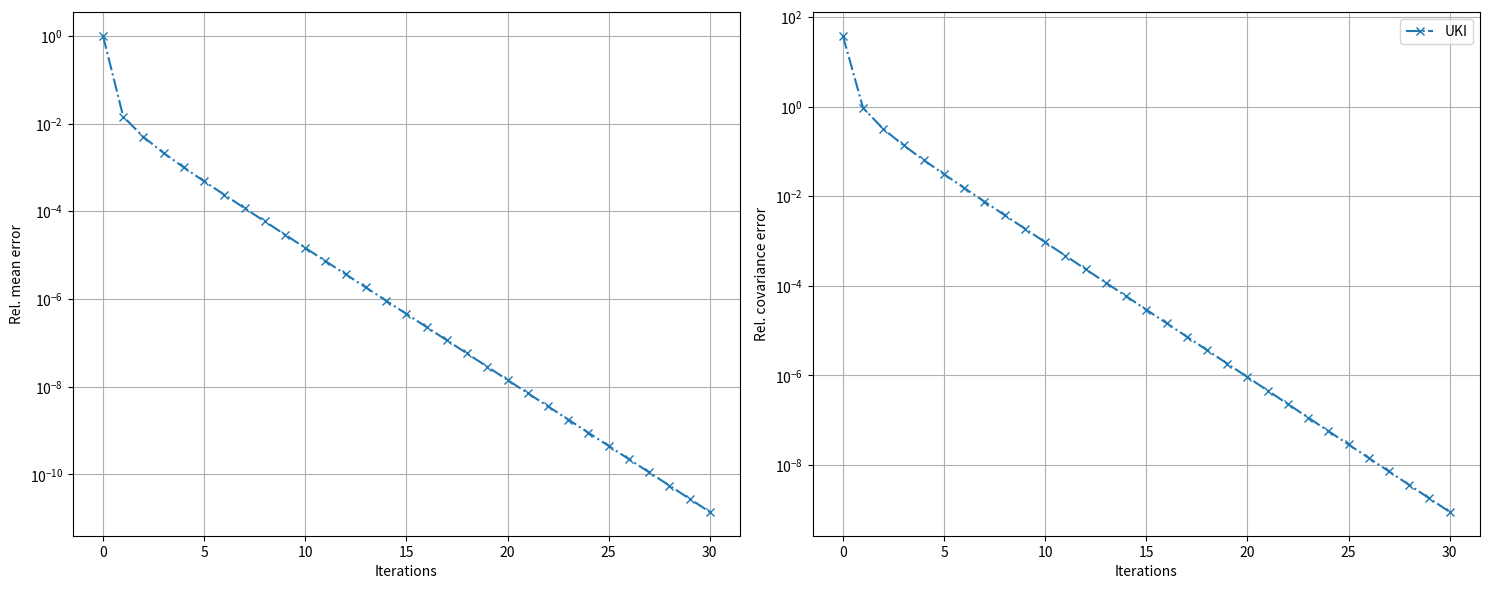

Recreate this plot in Python.
import numpy as np
from scipy.linalg import block_diag

"""
UKIObj{FT<:AbstractFloat, IT<:Int}
Struct that is used in Unscented Kalman Inversion (UKI)
For solving the inverse problem 
    y = G(theta) + eta
    
"""
class UKIObj:
    def __init__(self, theta_names,theta0_mean, theta0_cov, y,
                Sigma_eta,alpha_reg, update_freq,
                modified_uscented_transform = True):

        N_theta = theta0_mean.size
        N_y = y.size
        # ensemble size
        N_ens = 2*N_theta+1

    
        c_weights = np.zeros(N_theta+1)
        mean_weights = np.zeros(N_ens)
        cov_weights = np.zeros(N_ens)

        # todo parameters lam, alpha, beta

        beta = 2.0
        alpha = min(np.sqrt(4/(N_theta)), 1.0)
        lam = alpha**2*(N_theta) - N_theta


        c_weights[1:N_theta+1]  =  np.sqrt(N_theta + lam)
        mean_weights[0] = lam/(N_theta + lam)
        mean_weights[1:N_ens] = 1/(2*(N_theta + lam))
        cov_weights[0] = lam/(N_theta + lam) + 1 - alpha**2 + beta
        cov_weights[1:N_ens] = 1/(2*(N_theta + lam))

        if modified_uscented_transform:
            mean_weights[0] = 1.0
            mean_weights[1:N_ens] = 0.0


        

        theta_mean = []  # array of Array{FT, 2}'s
        theta_mean.append(theta0_mean) # insert parameters at end of array (in this case just 1st entry)
        theta_cov = [] # array of Array{FT, 2}'s
        theta_cov.append(theta0_cov) # insert parameters at end of array (in this case just 1st entry)

        y_pred = []  # array of Array{FT, 2}'s
    

        Sigma_omega = (2 - alpha_reg**2)*theta0_cov
        Sigma_nu = 2*Sigma_eta

        r = theta0_mean
        
        iter = 0


        "vector of parameter names (never used)"
        self.theta_names = theta_names
        "a vector of arrays of size N_ensemble x N_parameters containing the mean of the parameters (in each uki iteration a new array of mean is added)"
        self.theta_mean = theta_mean
        "a vector of arrays of size N_ensemble x (N_parameters x N_parameters) containing the covariance of the parameters (in each uki iteration a new array of cov is added)"
        self.theta_cov = theta_cov
        "a vector of arrays of size N_ensemble x N_y containing the predicted observation (in each uki iteration a new array of predicted observation is added)"
        self.y_pred = y_pred
        "vector of observations (length: N_y)"
        self.y = y
        "covariance of the observational noise"
        self.Sigma_eta = Sigma_eta
        "number ensemble size (2N_theta - 1)"
        self.N_ens = N_ens
        "size of theta"
        self.N_theta = N_theta
        "size of y"
        self.N_y = N_y
        "weights in UKI"
        self.c_weights = c_weights
        self.mean_weights = mean_weights
        self.cov_weights = cov_weights
        "covariance of the artificial evolution error"
        self.Sigma_omega = Sigma_omega
        "covariance of the artificial observation error"
        self.Sigma_nu = Sigma_nu
        "regularization parameter"
        self.alpha_reg = alpha_reg 
        "regularization vector"
        self.r = r
        "update frequency"
        self.update_freq = update_freq
        "current iteration number"
        self.iter = iter




"""
UKIObj Constructor 
parameter_names::Array{String,1} : parameter name vector
theta0_mean::Array{FT} : prior mean
theta0_cov::Array{FT, 2} : prior covariance
g_t::Array{FT,1} : observation 
obs_cov::Array{FT, 2} : observation covariance
alpha_reg::FT : regularization parameter toward theta0 (0 < alpha_reg <= 1), default should be 1, without regulariazion
"""



"""
construct_sigma_ensemble
Construct the sigma ensemble, based on the mean x_mean, and covariance x_cov
"""
def construct_sigma_ensemble(uki, x_mean, x_cov):
    N_ens = uki.N_ens
    N_x = x_mean.size

    c_weights = uki.c_weights

    chol_xx_cov = np.linalg.cholesky(x_cov)  #cholesky(Hermitian(x_cov)).L

    x = np.zeros((2*N_x+1, N_x))
    x[0, :] = x_mean
    for i in range(1, N_x+1):
        x[i,     :] = x_mean + c_weights[i]*chol_xx_cov[:,i-1]
        x[i+N_x, :] = x_mean - c_weights[i]*chol_xx_cov[:,i-1]
    
    return x



"""
construct_mean x_mean from ensemble x
"""
def construct_mean(uki, x):
    N_ens, N_x = x.shape

    # @assert(uki.N_ens == N_ens)

    x_mean = np.zeros( N_x)
    mean_weights = uki.mean_weights
 
    for i in range(N_ens):
        x_mean += mean_weights[i]*x[i,:]


    return x_mean


# """
# construct_cov xx_cov from ensemble x and mean x_mean
# """
# def construct_cov(uki, x, x_mean):
#     N_ens, N_x = uki.N_ens, x_mean.shape[0]
    
#     cov_weights = uki.cov_weights

#     xx_cov = np.zeros((N_x, N_x))

#     for i in range(N_ens):
#         xx_cov += cov_weights[i]*np.outer(x[i,:] - x_mean, x[i,:] - x_mean)

#     return xx_cov


"""
construct_cov xy_cov from ensemble x and mean x_mean, ensemble y and mean y_mean
"""
def construct_cov(uki, x, x_mean, y, y_mean):
    N_ens, N_x, N_y = uki.N_ens, x_mean.shape[0], y_mean.shape[0]
    
    cov_weights = uki.cov_weights

    xy_cov = np.zeros((N_x, N_y))

    for i in range(N_ens):
        xy_cov += cov_weights[i]*np.outer(x[i,:] - x_mean , y[i,:] - y_mean)
    return xy_cov




# """
# update uki struct
# ens_func: The function g = G(theta)
# define the function as 
#     ens_func(theta_ens) = MyG(phys_params, theta_ens, other_params)
# use G(theta_mean) instead of FG(theta)
# """
# def update_ensemble(uki, ens_func):
    
#     uki.iter += 1
#     # update evolution covariance matrix
#     if uki.update_freq > 0 and uki.iter%uki.update_freq == 0:
#         uki.Sigma_omega = (2 - uki.alpha_reg**2) * uki.theta_cov[-1]


#     theta_mean  = uki.theta_mean[-1]
#     theta_cov = uki.theta_cov[-1]
#     y = uki.y

#     alpha_reg = uki.alpha_reg
#     r = uki.r
#     Sigma_omega = uki.Sigma_omega
#     Sigma_nu = uki.Sigma_nu

#     N_theta, N_y, N_ens = uki.N_theta, uki.N_y, uki.N_ens
#     ############# Prediction step:

#     theta_p_mean  = alpha_reg*theta_mean + (1-alpha_reg)*r
#     theta_p_cov = alpha_reg**2*theta_cov + Sigma_omega
    


#     ############ Generate sigma points
#     theta_p = construct_sigma_ensemble(uki, theta_p_mean, theta_p_cov)
#     # play the role of symmetrizing the covariance matrix
#     theta_p_cov = construct_cov(uki, theta_p, theta_p_mean)

#     ###########  Analysis step
#     g = np.zeros((N_ens, N_y))
#     g[:,:] = ens_func(theta_p)

#     g_mean = construct_mean(uki, g)
#     gg_cov = construct_cov(uki, g, g_mean) + Sigma_nu
#     thetag_cov = construct_cov(uki, theta_p, theta_p_mean, g, g_mean)

#     tmp = np.linalg.solve(gg_cov.T, thetag_cov.T).T 

#     theta_mean =  theta_p_mean + tmp*(y - g_mean)

#     theta_cov =  theta_p_cov - tmp*thetag_cov.T 


#     ########### Save resutls
#     uki.y_pred.append(g_mean) # N_ens x N_data
#     uki.theta_mean.append(theta_mean) # N_ens x N_params
#     uki.theta_cov.append(theta_cov) # N_ens x N_data




def update_prediction(uki):
    
    uki.iter += 1
    # update evolution covariance matrix
    if uki.update_freq > 0 and uki.iter%uki.update_freq == 0:
        uki.Sigma_omega = (2 - uki.alpha_reg**2) * uki.theta_cov[-1]


    theta_mean  = uki.theta_mean[-1]
    theta_cov = uki.theta_cov[-1]
    y = uki.y

    alpha_reg = uki.alpha_reg
    r = uki.r
    Sigma_omega = uki.Sigma_omega
    Sigma_nu = uki.Sigma_nu

    N_theta, N_y, N_ens = uki.N_theta, uki.N_y, uki.N_ens
    ############# Prediction step:

    theta_p_mean  = alpha_reg*theta_mean + (1-alpha_reg)*r
    theta_p_cov = alpha_reg**2*theta_cov + Sigma_omega
    
    

    ############ Generate sigma points
    theta_p = construct_sigma_ensemble(uki, theta_p_mean, theta_p_cov)
    

    return theta_p

def update_analysis(uki, theta_p, g):    
    
    Sigma_nu, y = uki.Sigma_nu, uki.y
    
    theta_p_mean = construct_mean(uki, theta_p)
    # play the role of symmetrizing the covariance matrix
    theta_p_cov = construct_cov(uki, theta_p, theta_p_mean, theta_p, theta_p_mean)
    

    ###########  Analysis step

    g_mean = construct_mean(uki, g)
    gg_cov = construct_cov(uki, g, g_mean, g, g_mean) + Sigma_nu
    thetag_cov = construct_cov(uki, theta_p, theta_p_mean, g, g_mean)

    tmp = np.linalg.solve(gg_cov.T, thetag_cov.T).T 

    theta_mean =  theta_p_mean + np.matmul(tmp, (y - g_mean))

    theta_cov =  theta_p_cov - np.matmul(tmp, thetag_cov.T)


    ########### Save resutls
    uki.y_pred.append(g_mean) # N_ens x N_data
    uki.theta_mean.append(theta_mean) # N_ens x N_params
    uki.theta_cov.append(theta_cov) # N_ens x N_data




def ensemble(s_param, theta_ens, forward):
    
    N_ens,  N_theta = theta_ens.shape
    N_y = s_param.N_y
    g_ens = np.zeros((N_ens,  N_y))
    
    for i in range(N_ens):
        theta = theta_ens[i, :]
        g_ens[i, :] = forward(s_param, theta)

    return g_ens



def UKI_Run(s_param, forward, 
    theta0_mean, theta0_cov,
    y, Sigma_eta,
    alpha_reg,
    update_freq,
    N_iter,
    modified_uscented_transform = True,
    theta_basis = None):
    
    theta_names = s_param.theta_names
    
    
    ukiobj = UKIObj(theta_names ,
    theta0_mean, 
    theta0_cov,
    y,
    Sigma_eta,
    alpha_reg,
    update_freq,
    modified_uscented_transform = modified_uscented_transform)
    
    if theta_basis == None:
        ens_func = lambda theta_ens : ensemble(s_param, theta_ens, forward)
    else: 
        # theta_ens is N_ens × N_theta
        # theta_basis is N_theta × N_theta_high
        ens_func = lambda theta_ens : ensemble(s_param, np.matmul(theta_ens,theta_basis), forward)
    
    
    
    for i in range(N_iter):
        
        theta_p = update_prediction(ukiobj) 
        g = ens_func(theta_p)
        update_analysis(ukiobj, theta_p, g) 

        print( "optimization error at iter ", i, " = ", 0.5*np.dot((ukiobj.y_pred[i] - ukiobj.y) , np.linalg.solve(ukiobj.Sigma_eta, (ukiobj.y_pred[i] - ukiobj.y))) )
        print( "Frobenius norm of the covariance at iter ", i, " = ", np.linalg.norm(ukiobj.theta_cov[i]) )

    
    return ukiobj
    

if __name__ == "__main__":

    class Param():
        def __init__(self, theta_names, N_theta,  N_y):
            self.theta_names = theta_names
            self.N_theta = N_theta
            self.N_y = N_y

    problem_type = "over-determined"
    if problem_type == "under-determined":
        # under-determined case
        theta_ref = np.array([0.6, 1.2])
        G = np.array([1.0, 2.0])
        y = np.array([3.0])
    elif problem_type == "over-determined":
        # over-determined case
        theta_ref = np.array([1/3, 8.5/6])
        G = np.array([[1.0, 2.0], [3.0, 4.0], [5.0, 6.0]])
        y = np.array([3.0, 7.0, 10.0])
    else:
        print("Problem type : ", problem_type, " has not implemented!")
    
    Sigma_eta = np.zeros((len(y), len(y)))
    np.fill_diagonal(Sigma_eta, 0.1**2)
    

    
    def linear_aug(s_param, theta, G = G):        
        return np.hstack((np.matmul(G, theta), theta))
    
    N_theta = len(theta_ref)
    s_param = Param(["theta1, theta2"], N_theta, len(y) + N_theta)
    theta0_mean = np.zeros(N_theta)
    
    theta0_cov = np.zeros((N_theta, N_theta))
    np.fill_diagonal(theta0_cov, 1.0**2)  
    
    y_aug = np.hstack((y, theta0_mean))
    Sigma_eta_aug = block_diag(Sigma_eta, theta0_cov)
    Sigma_post = np.linalg.inv(np.matmul(G.T, np.linalg.solve(Sigma_eta, G)) + np.linalg.inv(theta0_cov))
    theta_post = theta0_mean + np.matmul(Sigma_post, (np.matmul(G.T, np.linalg.solve(Sigma_eta, (y - np.matmul(G,theta0_mean))))))
            

    alpha_reg = 1.0
    update_freq = 1
    N_iter = 30
    uki_obj = UKI_Run(s_param, linear_aug, 
        theta0_mean, theta0_cov,
        y_aug, Sigma_eta_aug,
        alpha_reg,
        update_freq,
        N_iter)





    uki_errors    = np.zeros((N_iter+1, 2))
    
    for i in range(N_iter+1):
        
        uki_errors[i, 0] = np.linalg.norm(uki_obj.theta_mean[i] - theta_post)/np.linalg.norm(theta_post)
        uki_errors[i, 1] = np.linalg.norm(uki_obj.theta_cov[i] - Sigma_post)/np.linalg.norm(Sigma_post)
    
    import  matplotlib.pyplot as plt
    ites = np.arange(0, N_iter+1)    
    fig, ax = plt.subplots(nrows = 1, ncols=2, sharex=False, sharey=False, figsize=(15,6))
    ax[0].semilogy(ites, uki_errors[:, 0],   "-.x", color = "C0", fillstyle="none", label="UKI")
    ax[0].set_xlabel("Iterations")
    ax[0].set_ylabel("Rel. mean error")
    ax[0].grid("on")
    ax[1].semilogy(ites, uki_errors[:, 1],   "-.x", color = "C0", fillstyle="none", label="UKI")
    ax[1].set_xlabel("Iterations")
    ax[1].set_ylabel("Rel. covariance error")
    ax[1].grid("on")
    ax[1].legend(bbox_to_anchor=(1.0, 1.0))
    fig.tight_layout()
    plt.show()
       
# function plot_param_iter(ukiobj::UKIObj{FT, IT}, theta_ref::Array{FT,1}, theta_ref_names::Array{String}) where {FT<:AbstractFloat, IT<:Int}
    
#     theta_mean = ukiobj.theta_mean
#     theta_cov = ukiobj.theta_cov
    
#     N_iter = length(theta_mean) - 1
#     ites = Array(LinRange(1, N_iter+1, N_iter+1))
    
#     theta_mean_arr = abs.(hcat(theta_mean...))
    
    
#     N_theta = length(theta_ref)
#     theta_std_arr = zeros(Float64, (N_theta, N_iter+1))
#     for i = 1:N_iter+1
#         for j = 1:N_theta
#             theta_std_arr[j, i] = np.sqrt(theta_cov[i][j,j])
#         end
#     end
    
#     for i = 1:N_theta
#         errorbar(ites, theta_mean_arr[i,:], yerr=3.0*theta_std_arr[i,:], fmt="--o",fillstyle="none", label=theta_ref_names[i])   
#         plot(ites, fill(theta_ref[i], N_iter+1), "--", color="gray")
#     end
    
#     xlabel("Iterations")
#     legend()
#     tight_layout()
# end


# function plot_opt_errors(ukiobj::UKIObj{FT, IT}, 
#     theta_ref::Union{Array{FT,1}, Nothing} = nothing, 
#     transform_func::Union{Function, Nothing} = nothing) where {FT<:AbstractFloat, IT<:Int}
    
#     theta_mean = ukiobj.theta_mean
#     theta_cov = ukiobj.theta_cov
#     y_pred = ukiobj.y_pred
#     Sigma_eta = ukiobj.Sigma_eta
#     y = ukiobj.y

#     N_iter = length(theta_mean) - 1
    
#     ites = Array(LinRange(1, N_iter, N_iter))
#     N_subfigs = (theta_ref === nothing ? 2 : 3)

#     errors = zeros(Float64, N_subfigs, N_iter)
#     fig, ax = PyPlot.subplots(ncols=N_subfigs, figsize=(N_subfigs*6,6))
#     for i = 1:N_iter
#         errors[N_subfigs - 1, i] = 0.5*(y - y_pred[i])'*(Sigma_eta\(y - y_pred[i]))
#         errors[N_subfigs, i]     = norm(theta_cov[i])
        
#         if N_subfigs == 3
#             errors[1, i] = norm(theta_ref - (transform_func === nothing ? theta_mean[i] : transform_func(theta_mean[i])))/norm(theta_ref)
#         end
        
#     end

#     markevery = max(div(N_iter, 10), 1)
#     ax[N_subfigs - 1].plot(ites, errors[N_subfigs - 1, :], linestyle="--", marker="o", fillstyle="none", markevery=markevery)
#     ax[N_subfigs - 1].set_xlabel("Iterations")
#     ax[N_subfigs - 1].set_ylabel("Optimization error")
#     ax[N_subfigs - 1].grid()
    
#     ax[N_subfigs].plot(ites, errors[N_subfigs, :], linestyle="--", marker="o", fillstyle="none", markevery=markevery)
#     ax[N_subfigs].set_xlabel("Iterations")
#     ax[N_subfigs].set_ylabel("Frobenius norm of the covariance")
#     ax[N_subfigs].grid()
#     if N_subfigs == 3
#         ax[1].set_xlabel("Iterations")
#         ax[1].plot(ites, errors[1, :], linestyle="--", marker="o", fillstyle="none", markevery=markevery)
#         ax[1].set_ylabel("L₂ norm error")
#         ax[1].grid()
#     end
    
# end